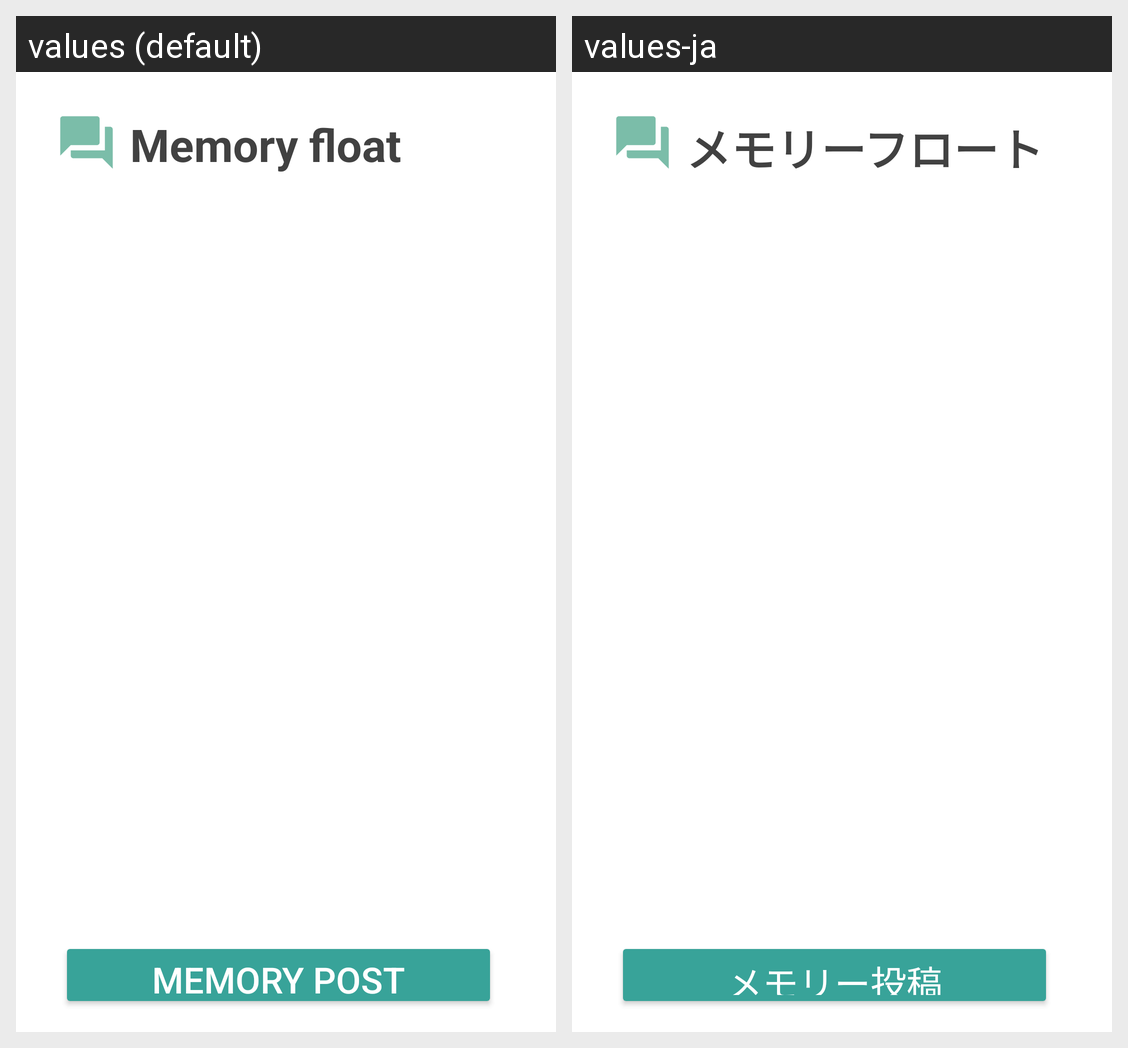

Here is an Android app screen in its default locale and in the app's own translations. Write out the translated-string differences for the strings that appear on this screen.
Android screen res/layout/activity_memory_float_main.xml rendered under 2 locales, left to right: values (default), values-ja. Device: Nexus 5 (rendered at 1080×1920; each locale shown at half size, 540×960, under a caption strip naming it); theme AppTheme.
Strings drawn on this screen, with the default value and each locale's value (text and hints the layout hard-codes, and strings that could not be matched under every locale, appear in the picture but are not listed):

memory_float
  values: Memory float
  values-ja: メモリーフロート

memory_post
  values: Memory Post
  values-ja: メモリー投稿
